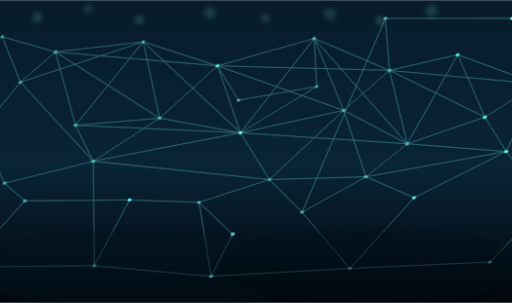
t = 0.00 s
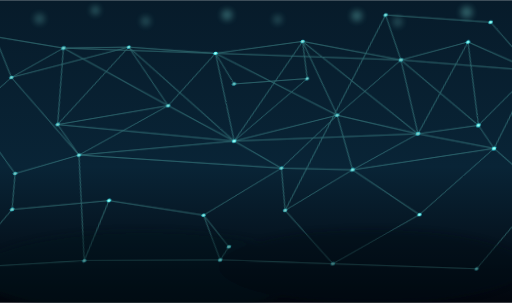
t = 2.20 s
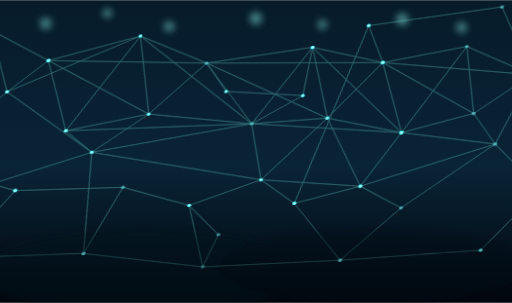
t = 4.95 s
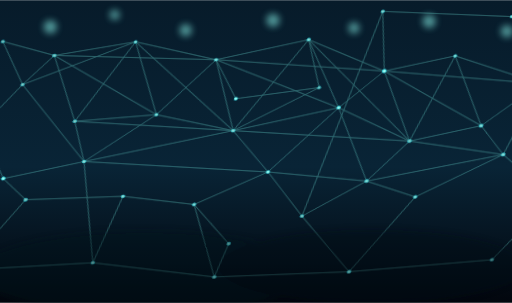
t = 7.70 s

The animated SVG that drew these frames (rendered in a browser with its animation timeline set to each time). Animation: 438 SMIL elements (animate=438), 2 CSS @keyframes rules; frames cover the first 7.70 s, repeats indefinitely.

<svg xmlns="http://www.w3.org/2000/svg" viewBox="0 0 1100 650" width="100%" height="100%">
  <defs>
    <linearGradient id="bg" x1="0%" y1="0%" x2="0%" y2="100%">
      <stop offset="0%" stop-color="#071b2a"/>
      <stop offset="55%" stop-color="#092436"/>
      <stop offset="100%" stop-color="#02060d"/>
    </linearGradient>
    <radialGradient id="glowNode" cx="50%" cy="50%" r="55%">
      <stop offset="0%" stop-color="#ecfffe"/>
      <stop offset="45%" stop-color="#83fff1"/>
      <stop offset="100%" stop-color="#1dcde3"/>
    </radialGradient>
    <filter id="lineGlow" x="-40%" y="-40%" width="180%" height="180%">
      <feGaussianBlur in="SourceGraphic" stdDeviation="1.3" result="g1"/>
      <feMerge>
        <feMergeNode in="g1"/>
        <feMergeNode in="SourceGraphic"/>
      </feMerge>
    </filter>
    <filter id="softBlur" x="-60%" y="-60%" width="220%" height="220%">
      <feGaussianBlur stdDeviation="7"/>
    </filter>
  </defs>
  <style>
    .edge { stroke: #7dfff1; stroke-width: 1.35; stroke-linecap: round; opacity: 0.34; filter: url(#lineGlow); }
    .edge.deep { opacity: 0.18; stroke-width: 1.1; }
    .node { fill: url(#glowNode); filter: url(#lineGlow); animation: nodePulse 4.8s ease-in-out infinite alternate; }
    .node:nth-of-type(2n) { animation-duration: 6.2s; animation-delay: -1.4s; }
    .node:nth-of-type(3n) { animation-duration: 3.9s; animation-delay: -2.2s; }
    .node:nth-of-type(5n) { animation-duration: 7.1s; animation-delay: -0.7s; }
    .spark { fill: #8ffff4; opacity: 0.5; filter: url(#softBlur); animation: bokeh 8.6s ease-in-out infinite alternate; }
    .spark:nth-of-type(2n) { animation-duration: 11s; animation-delay: -2.1s; }
    @keyframes nodePulse {
      0% { opacity: 0.45; }
      100% { opacity: 1; }
    }
    @keyframes bokeh {
      0% { opacity: 0.18; transform: scale(0.88); }
      100% { opacity: 0.58; transform: scale(1.18); }
    }
  </style>
  <rect x="0" y="0" width="1100" height="650" fill="url(#bg)"/>
  <g transform="translate(0,-25)">
    <circle class="spark" cx="92" cy="70" r="12"/>
    <circle class="spark" cx="210" cy="48" r="9"/>
    <circle class="spark" cx="340" cy="76" r="11"/>
    <circle class="spark" cx="500" cy="58" r="12"/>
    <circle class="spark" cx="648" cy="72" r="10"/>
    <circle class="spark" cx="786" cy="60" r="12"/>
    <circle class="spark" cx="928" cy="78" r="11"/>
    <circle class="spark" cx="1028" cy="52" r="13"/>
  </g>
  <g transform="translate(560,15) skewX(-13) scale(1,0.86)">
    <g class="edge">
      <line><animate attributeName="x1" values="-420; -402; -430; -420" dur="7.8s" begin="-0.2s" repeatCount="indefinite"/><animate attributeName="x2" values="-250; -232; -265; -250" dur="6.6s" begin="-2.4s" repeatCount="indefinite"/><animate attributeName="y1" values="120; 98; 134; 120" dur="8.9s" begin="-1.1s" repeatCount="indefinite"/><animate attributeName="y2" values="80; 104; 70; 80" dur="7.7s" begin="-0.7s" repeatCount="indefinite"/></line>
      <line><animate attributeName="x1" values="-250; -232; -265; -250" dur="6.6s" begin="-2.4s" repeatCount="indefinite"/><animate attributeName="x2" values="-80; -56; -95; -80" dur="8.4s" begin="-1.9s" repeatCount="indefinite"/><animate attributeName="y1" values="80; 104; 70; 80" dur="7.7s" begin="-0.7s" repeatCount="indefinite"/><animate attributeName="y2" values="130; 156; 112; 130" dur="6.9s" begin="-2.8s" repeatCount="indefinite"/></line>
      <line><animate attributeName="x1" values="-80; -56; -95; -80" dur="8.4s" begin="-1.9s" repeatCount="indefinite"/><animate attributeName="x2" values="120; 146; 102; 120" dur="7.1s" begin="-3.2s" repeatCount="indefinite"/><animate attributeName="y1" values="130; 156; 112; 130" dur="6.9s" begin="-2.8s" repeatCount="indefinite"/><animate attributeName="y2" values="90; 70; 108; 90" dur="8.1s" begin="-1.6s" repeatCount="indefinite"/></line>
      <line><animate attributeName="x1" values="120; 146; 102; 120" dur="7.1s" begin="-3.2s" repeatCount="indefinite"/><animate attributeName="x2" values="300; 328; 286; 300" dur="9.2s" begin="-0.9s" repeatCount="indefinite"/><animate attributeName="y1" values="90; 70; 108; 90" dur="8.1s" begin="-1.6s" repeatCount="indefinite"/><animate attributeName="y2" values="140; 160; 124; 140" dur="7.4s" begin="-2.2s" repeatCount="indefinite"/></line>
      <line><animate attributeName="x1" values="300; 328; 286; 300" dur="9.2s" begin="-0.9s" repeatCount="indefinite"/><animate attributeName="x2" values="460; 440; 476; 460" dur="6.8s" begin="-1.5s" repeatCount="indefinite"/><animate attributeName="y1" values="140; 160; 124; 140" dur="7.4s" begin="-2.2s" repeatCount="indefinite"/><animate attributeName="y2" values="100; 126; 84; 100" dur="8.7s" begin="-3.4s" repeatCount="indefinite"/></line>
      <line><animate attributeName="x1" values="-360; -334; -378; -360" dur="7.5s" begin="-2.8s" repeatCount="indefinite"/><animate attributeName="x2" values="-170; -146; -188; -170" dur="8.8s" begin="-1.0s" repeatCount="indefinite"/><animate attributeName="y1" values="300; 282; 320; 300" dur="6.5s" begin="-0.6s" repeatCount="indefinite"/><animate attributeName="y2" values="260; 286; 244; 260" dur="7.2s" begin="-2.9s" repeatCount="indefinite"/></line>
      <line><animate attributeName="x1" values="-170; -146; -188; -170" dur="8.8s" begin="-1.0s" repeatCount="indefinite"/><animate attributeName="x2" values="20; 46; -2; 20" dur="6.9s" begin="-3.6s" repeatCount="indefinite"/><animate attributeName="y1" values="260; 286; 244; 260" dur="7.2s" begin="-2.9s" repeatCount="indefinite"/><animate attributeName="y2" values="310; 336; 288; 310" dur="8.3s" begin="-0.4s" repeatCount="indefinite"/></line>
      <line><animate attributeName="x1" values="20; 46; -2; 20" dur="6.9s" begin="-3.6s" repeatCount="indefinite"/><animate attributeName="x2" values="210; 238; 192; 210" dur="9.0s" begin="-2.1s" repeatCount="indefinite"/><animate attributeName="y1" values="310; 336; 288; 310" dur="8.3s" begin="-0.4s" repeatCount="indefinite"/><animate attributeName="y2" values="270; 248; 292; 270" dur="7.0s" begin="-1.3s" repeatCount="indefinite"/></line>
      <line><animate attributeName="x1" values="210; 238; 192; 210" dur="9.0s" begin="-2.1s" repeatCount="indefinite"/><animate attributeName="x2" values="380; 402; 362; 380" dur="7.3s" begin="-0.3s" repeatCount="indefinite"/><animate attributeName="y1" values="270; 248; 292; 270" dur="7.0s" begin="-1.3s" repeatCount="indefinite"/><animate attributeName="y2" values="320; 344; 302; 320" dur="8.5s" begin="-2.5s" repeatCount="indefinite"/></line>
      <line><animate attributeName="x1" values="380; 402; 362; 380" dur="7.3s" begin="-0.3s" repeatCount="indefinite"/><animate attributeName="x2" values="520; 546; 502; 520" dur="8.1s" begin="-1.7s" repeatCount="indefinite"/><animate attributeName="y1" values="320; 344; 302; 320" dur="8.5s" begin="-2.5s" repeatCount="indefinite"/><animate attributeName="y2" values="280; 256; 304; 280" dur="6.7s" begin="-3.1s" repeatCount="indefinite"/></line>
      <line><animate attributeName="x1" values="-420; -402; -430; -420" dur="7.8s" begin="-0.2s" repeatCount="indefinite"/><animate attributeName="x2" values="-360; -334; -378; -360" dur="7.5s" begin="-2.8s" repeatCount="indefinite"/><animate attributeName="y1" values="120; 98; 134; 120" dur="8.9s" begin="-1.1s" repeatCount="indefinite"/><animate attributeName="y2" values="300; 282; 320; 300" dur="6.5s" begin="-0.6s" repeatCount="indefinite"/></line>
      <line><animate attributeName="x1" values="-250; -232; -265; -250" dur="6.6s" begin="-2.4s" repeatCount="indefinite"/><animate attributeName="x2" values="-170; -146; -188; -170" dur="8.8s" begin="-1.0s" repeatCount="indefinite"/><animate attributeName="y1" values="80; 104; 70; 80" dur="7.7s" begin="-0.7s" repeatCount="indefinite"/><animate attributeName="y2" values="260; 286; 244; 260" dur="7.2s" begin="-2.9s" repeatCount="indefinite"/></line>
      <line><animate attributeName="x1" values="-80; -56; -95; -80" dur="8.4s" begin="-1.9s" repeatCount="indefinite"/><animate attributeName="x2" values="20; 46; -2; 20" dur="6.9s" begin="-3.6s" repeatCount="indefinite"/><animate attributeName="y1" values="130; 156; 112; 130" dur="6.9s" begin="-2.8s" repeatCount="indefinite"/><animate attributeName="y2" values="310; 336; 288; 310" dur="8.3s" begin="-0.4s" repeatCount="indefinite"/></line>
      <line><animate attributeName="x1" values="120; 146; 102; 120" dur="7.1s" begin="-3.2s" repeatCount="indefinite"/><animate attributeName="x2" values="210; 238; 192; 210" dur="9.0s" begin="-2.1s" repeatCount="indefinite"/><animate attributeName="y1" values="90; 70; 108; 90" dur="8.1s" begin="-1.6s" repeatCount="indefinite"/><animate attributeName="y2" values="270; 248; 292; 270" dur="7.0s" begin="-1.3s" repeatCount="indefinite"/></line>
      <line><animate attributeName="x1" values="300; 328; 286; 300" dur="9.2s" begin="-0.9s" repeatCount="indefinite"/><animate attributeName="x2" values="380; 402; 362; 380" dur="7.3s" begin="-0.3s" repeatCount="indefinite"/><animate attributeName="y1" values="140; 160; 124; 140" dur="7.4s" begin="-2.2s" repeatCount="indefinite"/><animate attributeName="y2" values="320; 344; 302; 320" dur="8.5s" begin="-2.5s" repeatCount="indefinite"/></line>
      <line><animate attributeName="x1" values="460; 440; 476; 460" dur="6.8s" begin="-1.5s" repeatCount="indefinite"/><animate attributeName="x2" values="520; 546; 502; 520" dur="8.1s" begin="-1.7s" repeatCount="indefinite"/><animate attributeName="y1" values="100; 126; 84; 100" dur="8.7s" begin="-3.4s" repeatCount="indefinite"/><animate attributeName="y2" values="280; 256; 304; 280" dur="6.7s" begin="-3.1s" repeatCount="indefinite"/></line>
      <line><animate attributeName="x1" values="-250; -232; -265; -250" dur="6.6s" begin="-2.4s" repeatCount="indefinite"/><animate attributeName="x2" values="-360; -334; -378; -360" dur="7.5s" begin="-2.8s" repeatCount="indefinite"/><animate attributeName="y1" values="80; 104; 70; 80" dur="7.7s" begin="-0.7s" repeatCount="indefinite"/><animate attributeName="y2" values="300; 282; 320; 300" dur="6.5s" begin="-0.6s" repeatCount="indefinite"/></line>
      <line><animate attributeName="x1" values="-80; -56; -95; -80" dur="8.4s" begin="-1.9s" repeatCount="indefinite"/><animate attributeName="x2" values="-170; -146; -188; -170" dur="8.8s" begin="-1.0s" repeatCount="indefinite"/><animate attributeName="y1" values="130; 156; 112; 130" dur="6.9s" begin="-2.8s" repeatCount="indefinite"/><animate attributeName="y2" values="260; 286; 244; 260" dur="7.2s" begin="-2.9s" repeatCount="indefinite"/></line>
      <line><animate attributeName="x1" values="120; 146; 102; 120" dur="7.1s" begin="-3.2s" repeatCount="indefinite"/><animate attributeName="x2" values="20; 46; -2; 20" dur="6.9s" begin="-3.6s" repeatCount="indefinite"/><animate attributeName="y1" values="90; 70; 108; 90" dur="8.1s" begin="-1.6s" repeatCount="indefinite"/><animate attributeName="y2" values="310; 336; 288; 310" dur="8.3s" begin="-0.4s" repeatCount="indefinite"/></line>
      <line><animate attributeName="x1" values="300; 328; 286; 300" dur="9.2s" begin="-0.9s" repeatCount="indefinite"/><animate attributeName="x2" values="210; 238; 192; 210" dur="9.0s" begin="-2.1s" repeatCount="indefinite"/><animate attributeName="y1" values="140; 160; 124; 140" dur="7.4s" begin="-2.2s" repeatCount="indefinite"/><animate attributeName="y2" values="270; 248; 292; 270" dur="7.0s" begin="-1.3s" repeatCount="indefinite"/></line>
      <line><animate attributeName="x1" values="460; 440; 476; 460" dur="6.8s" begin="-1.5s" repeatCount="indefinite"/><animate attributeName="x2" values="380; 402; 362; 380" dur="7.3s" begin="-0.3s" repeatCount="indefinite"/><animate attributeName="y1" values="100; 126; 84; 100" dur="8.7s" begin="-3.4s" repeatCount="indefinite"/><animate attributeName="y2" values="320; 344; 302; 320" dur="8.5s" begin="-2.5s" repeatCount="indefinite"/></line>
      <line><animate attributeName="x1" values="-420; -402; -430; -420" dur="7.8s" begin="-0.2s" repeatCount="indefinite"/><animate attributeName="x2" values="-170; -146; -188; -170" dur="8.8s" begin="-1.0s" repeatCount="indefinite"/><animate attributeName="y1" values="120; 98; 134; 120" dur="8.9s" begin="-1.1s" repeatCount="indefinite"/><animate attributeName="y2" values="260; 286; 244; 260" dur="7.2s" begin="-2.9s" repeatCount="indefinite"/></line>
      <line><animate attributeName="x1" values="-250; -232; -265; -250" dur="6.6s" begin="-2.4s" repeatCount="indefinite"/><animate attributeName="x2" values="20; 46; -2; 20" dur="6.9s" begin="-3.6s" repeatCount="indefinite"/><animate attributeName="y1" values="80; 104; 70; 80" dur="7.7s" begin="-0.7s" repeatCount="indefinite"/><animate attributeName="y2" values="310; 336; 288; 310" dur="8.3s" begin="-0.4s" repeatCount="indefinite"/></line>
      <line><animate attributeName="x1" values="-80; -56; -95; -80" dur="8.4s" begin="-1.9s" repeatCount="indefinite"/><animate attributeName="x2" values="210; 238; 192; 210" dur="9.0s" begin="-2.1s" repeatCount="indefinite"/><animate attributeName="y1" values="130; 156; 112; 130" dur="6.9s" begin="-2.8s" repeatCount="indefinite"/><animate attributeName="y2" values="270; 248; 292; 270" dur="7.0s" begin="-1.3s" repeatCount="indefinite"/></line>
      <line><animate attributeName="x1" values="120; 146; 102; 120" dur="7.1s" begin="-3.2s" repeatCount="indefinite"/><animate attributeName="x2" values="380; 402; 362; 380" dur="7.3s" begin="-0.3s" repeatCount="indefinite"/><animate attributeName="y1" values="90; 70; 108; 90" dur="8.1s" begin="-1.6s" repeatCount="indefinite"/><animate attributeName="y2" values="320; 344; 302; 320" dur="8.5s" begin="-2.5s" repeatCount="indefinite"/></line>
      <line><animate attributeName="x1" values="300; 328; 286; 300" dur="9.2s" begin="-0.9s" repeatCount="indefinite"/><animate attributeName="x2" values="520; 546; 502; 520" dur="8.1s" begin="-1.7s" repeatCount="indefinite"/><animate attributeName="y1" values="140; 160; 124; 140" dur="7.4s" begin="-2.2s" repeatCount="indefinite"/><animate attributeName="y2" values="280; 256; 304; 280" dur="6.7s" begin="-3.1s" repeatCount="indefinite"/></line>
      <line class="deep"><animate attributeName="x1" values="-420; -402; -430; -420" dur="7.8s" begin="-0.2s" repeatCount="indefinite"/><animate attributeName="x2" values="-80; -56; -95; -80" dur="8.4s" begin="-1.9s" repeatCount="indefinite"/><animate attributeName="y1" values="120; 98; 134; 120" dur="8.9s" begin="-1.1s" repeatCount="indefinite"/><animate attributeName="y2" values="130; 156; 112; 130" dur="6.9s" begin="-2.8s" repeatCount="indefinite"/></line>
      <line class="deep"><animate attributeName="x1" values="-80; -56; -95; -80" dur="8.4s" begin="-1.9s" repeatCount="indefinite"/><animate attributeName="x2" values="300; 328; 286; 300" dur="9.2s" begin="-0.9s" repeatCount="indefinite"/><animate attributeName="y1" values="130; 156; 112; 130" dur="6.9s" begin="-2.8s" repeatCount="indefinite"/><animate attributeName="y2" values="140; 160; 124; 140" dur="7.4s" begin="-2.2s" repeatCount="indefinite"/></line>
      <line class="deep"><animate attributeName="x1" values="-360; -334; -378; -360" dur="7.5s" begin="-2.8s" repeatCount="indefinite"/><animate attributeName="x2" values="20; 46; -2; 20" dur="6.9s" begin="-3.6s" repeatCount="indefinite"/><animate attributeName="y1" values="300; 282; 320; 300" dur="6.5s" begin="-0.6s" repeatCount="indefinite"/><animate attributeName="y2" values="310; 336; 288; 310" dur="8.3s" begin="-0.4s" repeatCount="indefinite"/></line>
      <line class="deep"><animate attributeName="x1" values="20; 46; -2; 20" dur="6.9s" begin="-3.6s" repeatCount="indefinite"/><animate attributeName="x2" values="380; 402; 362; 380" dur="7.3s" begin="-0.3s" repeatCount="indefinite"/><animate attributeName="y1" values="310; 336; 288; 310" dur="8.3s" begin="-0.4s" repeatCount="indefinite"/><animate attributeName="y2" values="320; 344; 302; 320" dur="8.5s" begin="-2.5s" repeatCount="indefinite"/></line>
      <line><animate attributeName="x1" values="-500; -472; -515; -500" dur="7.2s" begin="-1.8s" repeatCount="indefinite"/><animate attributeName="x2" values="-420; -402; -430; -420" dur="7.8s" begin="-0.2s" repeatCount="indefinite"/><animate attributeName="y1" values="195; 171; 213; 195" dur="8.4s" begin="-0.9s" repeatCount="indefinite"/><animate attributeName="y2" values="120; 98; 134; 120" dur="8.9s" begin="-1.1s" repeatCount="indefinite"/></line>
      <line class="deep"><animate attributeName="x1" values="-500; -472; -515; -500" dur="7.2s" begin="-1.8s" repeatCount="indefinite"/><animate attributeName="x2" values="-250; -232; -265; -250" dur="6.6s" begin="-2.4s" repeatCount="indefinite"/><animate attributeName="y1" values="195; 171; 213; 195" dur="8.4s" begin="-0.9s" repeatCount="indefinite"/><animate attributeName="y2" values="80; 104; 70; 80" dur="7.7s" begin="-0.7s" repeatCount="indefinite"/></line>
      <line><animate attributeName="x1" values="-500; -472; -515; -500" dur="7.2s" begin="-1.8s" repeatCount="indefinite"/><animate attributeName="x2" values="-300; -276; -320; -300" dur="6.7s" begin="-2.6s" repeatCount="indefinite"/><animate attributeName="y1" values="195; 171; 213; 195" dur="8.4s" begin="-0.9s" repeatCount="indefinite"/><animate attributeName="y2" values="370; 392; 350; 370" dur="7.6s" begin="-1.7s" repeatCount="indefinite"/></line>
      <line class="deep"><animate attributeName="x1" values="-300; -276; -320; -300" dur="6.7s" begin="-2.6s" repeatCount="indefinite"/><animate attributeName="x2" values="-360; -334; -378; -360" dur="7.5s" begin="-2.8s" repeatCount="indefinite"/><animate attributeName="y1" values="370; 392; 350; 370" dur="7.6s" begin="-1.7s" repeatCount="indefinite"/><animate attributeName="y2" values="300; 282; 320; 300" dur="6.5s" begin="-0.6s" repeatCount="indefinite"/></line>
      <line><animate attributeName="x1" values="-300; -276; -320; -300" dur="6.7s" begin="-2.6s" repeatCount="indefinite"/><animate attributeName="x2" values="-170; -146; -188; -170" dur="8.8s" begin="-1.0s" repeatCount="indefinite"/><animate attributeName="y1" values="370; 392; 350; 370" dur="7.6s" begin="-1.7s" repeatCount="indefinite"/><animate attributeName="y2" values="260; 286; 244; 260" dur="7.2s" begin="-2.9s" repeatCount="indefinite"/></line>
      <line><animate attributeName="x1" values="-300; -276; -320; -300" dur="6.7s" begin="-2.6s" repeatCount="indefinite"/><animate attributeName="x2" values="20; 46; -2; 20" dur="6.9s" begin="-3.6s" repeatCount="indefinite"/><animate attributeName="y1" values="370; 392; 350; 370" dur="7.6s" begin="-1.7s" repeatCount="indefinite"/><animate attributeName="y2" values="310; 336; 288; 310" dur="8.3s" begin="-0.4s" repeatCount="indefinite"/></line>
      <line><animate attributeName="x1" values="-300; -276; -320; -300" dur="6.7s" begin="-2.6s" repeatCount="indefinite"/><animate attributeName="x2" values="100; 126; 82; 100" dur="8.6s" begin="-0.5s" repeatCount="indefinite"/><animate attributeName="y1" values="370; 392; 350; 370" dur="7.6s" begin="-1.7s" repeatCount="indefinite"/><animate attributeName="y2" values="420; 444; 396; 420" dur="6.8s" begin="-2.9s" repeatCount="indefinite"/></line>
      <line class="deep"><animate attributeName="x1" values="100; 126; 82; 100" dur="8.6s" begin="-0.5s" repeatCount="indefinite"/><animate attributeName="x2" values="20; 46; -2; 20" dur="6.9s" begin="-3.6s" repeatCount="indefinite"/><animate attributeName="y1" values="420; 444; 396; 420" dur="6.8s" begin="-2.9s" repeatCount="indefinite"/><animate attributeName="y2" values="310; 336; 288; 310" dur="8.3s" begin="-0.4s" repeatCount="indefinite"/></line>
      <line><animate attributeName="x1" values="100; 126; 82; 100" dur="8.6s" begin="-0.5s" repeatCount="indefinite"/><animate attributeName="x2" values="210; 238; 192; 210" dur="9.0s" begin="-2.1s" repeatCount="indefinite"/><animate attributeName="y1" values="420; 444; 396; 420" dur="6.8s" begin="-2.9s" repeatCount="indefinite"/><animate attributeName="y2" values="270; 248; 292; 270" dur="7.0s" begin="-1.3s" repeatCount="indefinite"/></line>
      <line><animate attributeName="x1" values="100; 126; 82; 100" dur="8.6s" begin="-0.5s" repeatCount="indefinite"/><animate attributeName="x2" values="300; 322; 276; 300" dur="7.9s" begin="-3.3s" repeatCount="indefinite"/><animate attributeName="y1" values="420; 444; 396; 420" dur="6.8s" begin="-2.9s" repeatCount="indefinite"/><animate attributeName="y2" values="430; 406; 452; 430" dur="9.1s" begin="-0.8s" repeatCount="indefinite"/></line>
      <line><animate attributeName="x1" values="300; 322; 276; 300" dur="7.9s" begin="-3.3s" repeatCount="indefinite"/><animate attributeName="x2" values="210; 238; 192; 210" dur="9.0s" begin="-2.1s" repeatCount="indefinite"/><animate attributeName="y1" values="430; 406; 452; 430" dur="9.1s" begin="-0.8s" repeatCount="indefinite"/><animate attributeName="y2" values="270; 248; 292; 270" dur="7.0s" begin="-1.3s" repeatCount="indefinite"/></line>
      <line class="deep"><animate attributeName="x1" values="300; 322; 276; 300" dur="7.9s" begin="-3.3s" repeatCount="indefinite"/><animate attributeName="x2" values="380; 402; 362; 380" dur="7.3s" begin="-0.3s" repeatCount="indefinite"/><animate attributeName="y1" values="430; 406; 452; 430" dur="9.1s" begin="-0.8s" repeatCount="indefinite"/><animate attributeName="y2" values="320; 344; 302; 320" dur="8.5s" begin="-2.5s" repeatCount="indefinite"/></line>
      <line><animate attributeName="x1" values="300; 322; 276; 300" dur="7.9s" begin="-3.3s" repeatCount="indefinite"/><animate attributeName="x2" values="580; 602; 556; 580" dur="8.3s" begin="-2.4s" repeatCount="indefinite"/><animate attributeName="y1" values="430; 406; 452; 430" dur="9.1s" begin="-0.8s" repeatCount="indefinite"/><animate attributeName="y2" values="350; 372; 328; 350" dur="6.9s" begin="-1.1s" repeatCount="indefinite"/></line>
      <line><animate attributeName="x1" values="620; 644; 596; 620" dur="6.5s" begin="-1.2s" repeatCount="indefinite"/><animate attributeName="x2" values="460; 440; 476; 460" dur="6.8s" begin="-1.5s" repeatCount="indefinite"/><animate attributeName="y1" values="170; 194; 150; 170" dur="7.3s" begin="-2.2s" repeatCount="indefinite"/><animate attributeName="y2" values="100; 126; 84; 100" dur="8.7s" begin="-3.4s" repeatCount="indefinite"/></line>
      <line class="deep"><animate attributeName="x1" values="620; 644; 596; 620" dur="6.5s" begin="-1.2s" repeatCount="indefinite"/><animate attributeName="x2" values="300; 328; 286; 300" dur="9.2s" begin="-0.9s" repeatCount="indefinite"/><animate attributeName="y1" values="170; 194; 150; 170" dur="7.3s" begin="-2.2s" repeatCount="indefinite"/><animate attributeName="y2" values="140; 160; 124; 140" dur="7.4s" begin="-2.2s" repeatCount="indefinite"/></line>
      <line><animate attributeName="x1" values="620; 644; 596; 620" dur="6.5s" begin="-1.2s" repeatCount="indefinite"/><animate attributeName="x2" values="520; 546; 502; 520" dur="8.1s" begin="-1.7s" repeatCount="indefinite"/><animate attributeName="y1" values="170; 194; 150; 170" dur="7.3s" begin="-2.2s" repeatCount="indefinite"/><animate attributeName="y2" values="280; 256; 304; 280" dur="6.7s" begin="-3.1s" repeatCount="indefinite"/></line>
      <line><animate attributeName="x1" values="620; 644; 596; 620" dur="6.5s" begin="-1.2s" repeatCount="indefinite"/><animate attributeName="x2" values="580; 602; 556; 580" dur="8.3s" begin="-2.4s" repeatCount="indefinite"/><animate attributeName="y1" values="170; 194; 150; 170" dur="7.3s" begin="-2.2s" repeatCount="indefinite"/><animate attributeName="y2" values="350; 372; 328; 350" dur="6.9s" begin="-1.1s" repeatCount="indefinite"/></line>
      <line><animate attributeName="x1" values="580; 602; 556; 580" dur="8.3s" begin="-2.4s" repeatCount="indefinite"/><animate attributeName="x2" values="520; 546; 502; 520" dur="8.1s" begin="-1.7s" repeatCount="indefinite"/><animate attributeName="y1" values="350; 372; 328; 350" dur="6.9s" begin="-1.1s" repeatCount="indefinite"/><animate attributeName="y2" values="280; 256; 304; 280" dur="6.7s" begin="-3.1s" repeatCount="indefinite"/></line>
      <line class="deep"><animate attributeName="x1" values="580; 602; 556; 580" dur="8.3s" begin="-2.4s" repeatCount="indefinite"/><animate attributeName="x2" values="380; 402; 362; 380" dur="7.3s" begin="-0.3s" repeatCount="indefinite"/><animate attributeName="y1" values="350; 372; 328; 350" dur="6.9s" begin="-1.1s" repeatCount="indefinite"/><animate attributeName="y2" values="320; 344; 302; 320" dur="8.5s" begin="-2.5s" repeatCount="indefinite"/></line>
      <line><animate attributeName="x1" values="-560; -530; -578; -560" dur="7.4s" begin="-1.6s" repeatCount="indefinite"/><animate attributeName="x2" values="-500; -472; -515; -500" dur="7.2s" begin="-1.8s" repeatCount="indefinite"/><animate attributeName="y1" values="65; 89; 47; 65" dur="6.6s" begin="-0.8s" repeatCount="indefinite"/><animate attributeName="y2" values="195; 171; 213; 195" dur="8.4s" begin="-0.9s" repeatCount="indefinite"/></line>
      <line class="deep"><animate attributeName="x1" values="-560; -530; -578; -560" dur="7.4s" begin="-1.6s" repeatCount="indefinite"/><animate attributeName="x2" values="-420; -402; -430; -420" dur="7.8s" begin="-0.2s" repeatCount="indefinite"/><animate attributeName="y1" values="65; 89; 47; 65" dur="6.6s" begin="-0.8s" repeatCount="indefinite"/><animate attributeName="y2" values="120; 98; 134; 120" dur="8.9s" begin="-1.1s" repeatCount="indefinite"/></line>
      <line><animate attributeName="x1" values="-560; -536; -584; -560" dur="7.7s" begin="-2.1s" repeatCount="indefinite"/><animate attributeName="x2" values="-500; -472; -515; -500" dur="7.2s" begin="-1.8s" repeatCount="indefinite"/><animate attributeName="y1" values="285; 309; 261; 285" dur="7.2s" begin="-2.4s" repeatCount="indefinite"/><animate attributeName="y2" values="195; 171; 213; 195" dur="8.4s" begin="-0.9s" repeatCount="indefinite"/></line>
      <line><animate attributeName="x1" values="-560; -536; -584; -560" dur="7.7s" begin="-2.1s" repeatCount="indefinite"/><animate attributeName="x2" values="-470; -442; -492; -470" dur="8.2s" begin="-0.7s" repeatCount="indefinite"/><animate attributeName="y1" values="285; 309; 261; 285" dur="7.2s" begin="-2.4s" repeatCount="indefinite"/><animate attributeName="y2" values="430; 456; 410; 430" dur="7.1s" begin="-3.2s" repeatCount="indefinite"/></line>
      <line><animate attributeName="x1" values="-470; -442; -492; -470" dur="8.2s" begin="-0.7s" repeatCount="indefinite"/><animate attributeName="x2" values="-430; -404; -452; -430" dur="7.6s" begin="-1.9s" repeatCount="indefinite"/><animate attributeName="y1" values="430; 456; 410; 430" dur="7.1s" begin="-3.2s" repeatCount="indefinite"/><animate attributeName="y2" values="480; 506; 458; 480" dur="8.0s" begin="-0.4s" repeatCount="indefinite"/></line>
      <line class="deep"><animate attributeName="x1" values="-470; -442; -492; -470" dur="8.2s" begin="-0.7s" repeatCount="indefinite"/><animate attributeName="x2" values="-300; -276; -320; -300" dur="6.7s" begin="-2.6s" repeatCount="indefinite"/><animate attributeName="y1" values="430; 456; 410; 430" dur="7.1s" begin="-3.2s" repeatCount="indefinite"/><animate attributeName="y2" values="370; 392; 350; 370" dur="7.6s" begin="-1.7s" repeatCount="indefinite"/></line>
      <line><animate attributeName="x1" values="-430; -404; -452; -430" dur="7.6s" begin="-1.9s" repeatCount="indefinite"/><animate attributeName="x2" values="-210; -186; -232; -210" dur="6.9s" begin="-2.3s" repeatCount="indefinite"/><animate attributeName="y1" values="480; 506; 458; 480" dur="8.0s" begin="-0.4s" repeatCount="indefinite"/><animate attributeName="y2" values="470; 494; 446; 470" dur="8.8s" begin="-1.4s" repeatCount="indefinite"/></line>
      <line><animate attributeName="x1" values="-210; -186; -232; -210" dur="6.9s" begin="-2.3s" repeatCount="indefinite"/><animate attributeName="x2" values="-40; -18; -62; -40" dur="9.0s" begin="-0.6s" repeatCount="indefinite"/><animate attributeName="y1" values="470; 494; 446; 470" dur="8.8s" begin="-1.4s" repeatCount="indefinite"/><animate attributeName="y2" values="500; 478; 522; 500" dur="7.4s" begin="-3.0s" repeatCount="indefinite"/></line>
      <line><animate attributeName="x1" values="-40; -18; -62; -40" dur="9.0s" begin="-0.6s" repeatCount="indefinite"/><animate attributeName="x2" values="40; 66; 14; 40" dur="8.1s" begin="-1.3s" repeatCount="indefinite"/><animate attributeName="y1" values="500; 478; 522; 500" dur="7.4s" begin="-3.0s" repeatCount="indefinite"/><animate attributeName="y2" values="580; 556; 604; 580" dur="6.6s" begin="-2.7s" repeatCount="indefinite"/></line>
      <line class="deep"><animate attributeName="x1" values="-40; -18; -62; -40" dur="9.0s" begin="-0.6s" repeatCount="indefinite"/><animate attributeName="x2" values="100; 126; 82; 100" dur="8.6s" begin="-0.5s" repeatCount="indefinite"/><animate attributeName="y1" values="500; 478; 522; 500" dur="7.4s" begin="-3.0s" repeatCount="indefinite"/><animate attributeName="y2" values="420; 444; 396; 420" dur="6.8s" begin="-2.9s" repeatCount="indefinite"/></line>
      <line><animate attributeName="x1" values="170; 194; 150; 170" dur="7.8s" begin="-2.8s" repeatCount="indefinite"/><animate attributeName="x2" values="100; 126; 82; 100" dur="8.6s" begin="-0.5s" repeatCount="indefinite"/><animate attributeName="y1" values="500; 528; 476; 500" dur="6.9s" begin="-1.0s" repeatCount="indefinite"/><animate attributeName="y2" values="420; 444; 396; 420" dur="6.8s" begin="-2.9s" repeatCount="indefinite"/></line>
      <line><animate attributeName="x1" values="170; 194; 150; 170" dur="7.8s" begin="-2.8s" repeatCount="indefinite"/><animate attributeName="x2" values="300; 322; 276; 300" dur="7.9s" begin="-3.3s" repeatCount="indefinite"/><animate attributeName="y1" values="500; 528; 476; 500" dur="6.9s" begin="-1.0s" repeatCount="indefinite"/><animate attributeName="y2" values="430; 406; 452; 430" dur="9.1s" begin="-0.8s" repeatCount="indefinite"/></line>
      <line><animate attributeName="x1" values="170; 194; 150; 170" dur="7.8s" begin="-2.8s" repeatCount="indefinite"/><animate attributeName="x2" values="260; 286; 236; 260" dur="8.7s" begin="-1.5s" repeatCount="indefinite"/><animate attributeName="y1" values="500; 528; 476; 500" dur="6.9s" begin="-1.0s" repeatCount="indefinite"/><animate attributeName="y2" values="30; 52; 8; 30" dur="6.8s" begin="-3.5s" repeatCount="indefinite"/></line>
      <line class="deep"><animate attributeName="x1" values="140; 168; 116; 140" dur="7.2s" begin="-1.7s" repeatCount="indefinite"/><animate attributeName="x2" values="120; 146; 102; 120" dur="7.1s" begin="-3.2s" repeatCount="indefinite"/><animate attributeName="y1" values="200; 176; 224; 200" dur="8.0s" begin="-0.2s" repeatCount="indefinite"/><animate attributeName="y2" values="90; 70; 108; 90" dur="8.1s" begin="-1.6s" repeatCount="indefinite"/></line>
      <line><animate attributeName="x1" values="140; 168; 116; 140" dur="7.2s" begin="-1.7s" repeatCount="indefinite"/><animate attributeName="x2" values="20; 46; -2; 20" dur="6.9s" begin="-3.6s" repeatCount="indefinite"/><animate attributeName="y1" values="200; 176; 224; 200" dur="8.0s" begin="-0.2s" repeatCount="indefinite"/><animate attributeName="y2" values="310; 336; 288; 310" dur="8.3s" begin="-0.4s" repeatCount="indefinite"/></line>
      <line><animate attributeName="x1" values="-20; 6; -44; -20" dur="8.4s" begin="-2.0s" repeatCount="indefinite"/><animate attributeName="x2" values="140; 168; 116; 140" dur="7.2s" begin="-1.7s" repeatCount="indefinite"/><animate attributeName="y1" values="210; 234; 188; 210" dur="7.5s" begin="-2.6s" repeatCount="indefinite"/><animate attributeName="y2" values="200; 176; 224; 200" dur="8.0s" begin="-0.2s" repeatCount="indefinite"/></line>
      <line><animate attributeName="x1" values="-20; 6; -44; -20" dur="8.4s" begin="-2.0s" repeatCount="indefinite"/><animate attributeName="x2" values="-80; -56; -95; -80" dur="8.4s" begin="-1.9s" repeatCount="indefinite"/><animate attributeName="y1" values="210; 234; 188; 210" dur="7.5s" begin="-2.6s" repeatCount="indefinite"/><animate attributeName="y2" values="130; 156; 112; 130" dur="6.9s" begin="-2.8s" repeatCount="indefinite"/></line>
      <line><animate attributeName="x1" values="260; 286; 236; 260" dur="8.7s" begin="-1.5s" repeatCount="indefinite"/><animate attributeName="x2" values="300; 328; 286; 300" dur="9.2s" begin="-0.9s" repeatCount="indefinite"/><animate attributeName="y1" values="30; 52; 8; 30" dur="6.8s" begin="-3.5s" repeatCount="indefinite"/><animate attributeName="y2" values="140; 160; 124; 140" dur="7.4s" begin="-2.2s" repeatCount="indefinite"/></line>
      <line><animate attributeName="x1" values="260; 286; 236; 260" dur="8.7s" begin="-1.5s" repeatCount="indefinite"/><animate attributeName="x2" values="520; 546; 494; 520" dur="7.6s" begin="-2.5s" repeatCount="indefinite"/><animate attributeName="y1" values="30; 52; 8; 30" dur="6.8s" begin="-3.5s" repeatCount="indefinite"/><animate attributeName="y2" values="20; 44; -4; 20" dur="8.2s" begin="-0.9s" repeatCount="indefinite"/></line>
      <line class="deep"><animate attributeName="x1" values="520; 546; 494; 520" dur="7.6s" begin="-2.5s" repeatCount="indefinite"/><animate attributeName="x2" values="620; 644; 596; 620" dur="6.5s" begin="-1.2s" repeatCount="indefinite"/><animate attributeName="y1" values="20; 44; -4; 20" dur="8.2s" begin="-0.9s" repeatCount="indefinite"/><animate attributeName="y2" values="170; 194; 150; 170" dur="7.3s" begin="-2.2s" repeatCount="indefinite"/></line>
      <line><animate attributeName="x1" values="700; 724; 674; 700" dur="8.1s" begin="-0.1s" repeatCount="indefinite"/><animate attributeName="x2" values="620; 644; 596; 620" dur="6.5s" begin="-1.2s" repeatCount="indefinite"/><animate attributeName="y1" values="120; 146; 96; 120" dur="7.0s" begin="-1.9s" repeatCount="indefinite"/><animate attributeName="y2" values="170; 194; 150; 170" dur="7.3s" begin="-2.2s" repeatCount="indefinite"/></line>
      <line><animate attributeName="x1" values="700; 724; 674; 700" dur="8.1s" begin="-0.1s" repeatCount="indefinite"/><animate attributeName="x2" values="760; 786; 734; 760" dur="7.3s" begin="-3.4s" repeatCount="indefinite"/><animate attributeName="y1" values="120; 146; 96; 120" dur="7.0s" begin="-1.9s" repeatCount="indefinite"/><animate attributeName="y2" values="220; 246; 196; 220" dur="8.9s" begin="-1.1s" repeatCount="indefinite"/></line>
      <line><animate attributeName="x1" values="760; 786; 734; 760" dur="7.3s" begin="-3.4s" repeatCount="indefinite"/><animate attributeName="x2" values="730; 756; 706; 730" dur="6.6s" begin="-0.7s" repeatCount="indefinite"/><animate attributeName="y1" values="220; 246; 196; 220" dur="8.9s" begin="-1.1s" repeatCount="indefinite"/><animate attributeName="y2" values="300; 326; 274; 300" dur="7.7s" begin="-2.8s" repeatCount="indefinite"/></line>
      <line><animate attributeName="x1" values="730; 756; 706; 730" dur="6.6s" begin="-0.7s" repeatCount="indefinite"/><animate attributeName="x2" values="680; 704; 654; 680" dur="8.4s" begin="-2.6s" repeatCount="indefinite"/><animate attributeName="y1" values="300; 326; 274; 300" dur="7.7s" begin="-2.8s" repeatCount="indefinite"/><animate attributeName="y2" values="500; 522; 476; 500" dur="6.7s" begin="-0.5s" repeatCount="indefinite"/></line>
      <line><animate attributeName="x1" values="680; 704; 654; 680" dur="8.4s" begin="-2.6s" repeatCount="indefinite"/><animate attributeName="x2" values="660; 686; 636; 660" dur="7.1s" begin="-1.4s" repeatCount="indefinite"/><animate attributeName="y1" values="500; 522; 476; 500" dur="6.7s" begin="-0.5s" repeatCount="indefinite"/><animate attributeName="y2" values="430; 454; 406; 430" dur="8.5s" begin="-2.2s" repeatCount="indefinite"/></line>
      <line class="deep"><animate attributeName="x1" values="660; 686; 636; 660" dur="7.1s" begin="-1.4s" repeatCount="indefinite"/><animate attributeName="x2" values="580; 602; 556; 580" dur="8.3s" begin="-2.4s" repeatCount="indefinite"/><animate attributeName="y1" values="430; 454; 406; 430" dur="8.5s" begin="-2.2s" repeatCount="indefinite"/><animate attributeName="y2" values="350; 372; 328; 350" dur="6.9s" begin="-1.1s" repeatCount="indefinite"/></line>
      <line><animate attributeName="x1" values="420; 446; 398; 420" dur="7.5s" begin="-0.4s" repeatCount="indefinite"/><animate attributeName="x2" values="300; 322; 276; 300" dur="7.9s" begin="-3.3s" repeatCount="indefinite"/><animate attributeName="y1" values="500; 474; 524; 500" dur="7.8s" begin="-2.7s" repeatCount="indefinite"/><animate attributeName="y2" values="430; 406; 452; 430" dur="9.1s" begin="-0.8s" repeatCount="indefinite"/></line>
      <line><animate attributeName="x1" values="420; 446; 398; 420" dur="7.5s" begin="-0.4s" repeatCount="indefinite"/><animate attributeName="x2" values="580; 602; 556; 580" dur="8.3s" begin="-2.4s" repeatCount="indefinite"/><animate attributeName="y1" values="500; 474; 524; 500" dur="7.8s" begin="-2.7s" repeatCount="indefinite"/><animate attributeName="y2" values="350; 372; 328; 350" dur="6.9s" begin="-1.1s" repeatCount="indefinite"/></line>
      <line><animate attributeName="x1" values="-520; -494; -542; -520" dur="7.9s" begin="-1.4s" repeatCount="indefinite"/><animate attributeName="x2" values="-250; -224; -272; -250" dur="8.2s" begin="-2.2s" repeatCount="indefinite"/><animate attributeName="y1" values="640; 666; 614; 640" dur="7.0s" begin="-0.8s" repeatCount="indefinite"/><animate attributeName="y2" values="630; 654; 606; 630" dur="8.6s" begin="-1.9s" repeatCount="indefinite"/></line>
      <line><animate attributeName="x1" values="-250; -224; -272; -250" dur="8.2s" begin="-2.2s" repeatCount="indefinite"/><animate attributeName="x2" values="20; 48; -4; 20" dur="7.1s" begin="-0.6s" repeatCount="indefinite"/><animate attributeName="y1" values="630; 654; 606; 630" dur="8.6s" begin="-1.9s" repeatCount="indefinite"/><animate attributeName="y2" values="650; 674; 626; 650" dur="7.8s" begin="-2.7s" repeatCount="indefinite"/></line>
      <line><animate attributeName="x1" values="20; 48; -4; 20" dur="7.1s" begin="-0.6s" repeatCount="indefinite"/><animate attributeName="x2" values="300; 326; 276; 300" dur="8.5s" begin="-3.1s" repeatCount="indefinite"/><animate attributeName="y1" values="650; 674; 626; 650" dur="7.8s" begin="-2.7s" repeatCount="indefinite"/><animate attributeName="y2" values="640; 664; 616; 640" dur="6.9s" begin="-1.2s" repeatCount="indefinite"/></line>
      <line><animate attributeName="x1" values="300; 326; 276; 300" dur="8.5s" begin="-3.1s" repeatCount="indefinite"/><animate attributeName="x2" values="600; 626; 574; 600" dur="7.4s" begin="-1.8s" repeatCount="indefinite"/><animate attributeName="y1" values="640; 664; 616; 640" dur="6.9s" begin="-1.2s" repeatCount="indefinite"/><animate attributeName="y2" values="630; 656; 606; 630" dur="8.3s" begin="-0.7s" repeatCount="indefinite"/></line>
      <line><animate attributeName="x1" values="-520; -494; -542; -520" dur="7.9s" begin="-1.4s" repeatCount="indefinite"/><animate attributeName="x2" values="-430; -404; -452; -430" dur="7.6s" begin="-1.9s" repeatCount="indefinite"/><animate attributeName="y1" values="640; 666; 614; 640" dur="7.0s" begin="-0.8s" repeatCount="indefinite"/><animate attributeName="y2" values="480; 506; 458; 480" dur="8.0s" begin="-0.4s" repeatCount="indefinite"/></line>
      <line class="deep"><animate attributeName="x1" values="-250; -224; -272; -250" dur="8.2s" begin="-2.2s" repeatCount="indefinite"/><animate attributeName="x2" values="-300; -276; -320; -300" dur="6.7s" begin="-2.6s" repeatCount="indefinite"/><animate attributeName="y1" values="630; 654; 606; 630" dur="8.6s" begin="-1.9s" repeatCount="indefinite"/><animate attributeName="y2" values="370; 392; 350; 370" dur="7.6s" begin="-1.7s" repeatCount="indefinite"/></line>
      <line><animate attributeName="x1" values="-250; -224; -272; -250" dur="8.2s" begin="-2.2s" repeatCount="indefinite"/><animate attributeName="x2" values="-210; -186; -232; -210" dur="6.9s" begin="-2.3s" repeatCount="indefinite"/><animate attributeName="y1" values="630; 654; 606; 630" dur="8.6s" begin="-1.9s" repeatCount="indefinite"/><animate attributeName="y2" values="470; 494; 446; 470" dur="8.8s" begin="-1.4s" repeatCount="indefinite"/></line>
      <line><animate attributeName="x1" values="20; 48; -4; 20" dur="7.1s" begin="-0.6s" repeatCount="indefinite"/><animate attributeName="x2" values="-40; -18; -62; -40" dur="9.0s" begin="-0.6s" repeatCount="indefinite"/><animate attributeName="y1" values="650; 674; 626; 650" dur="7.8s" begin="-2.7s" repeatCount="indefinite"/><animate attributeName="y2" values="500; 478; 522; 500" dur="7.4s" begin="-3.0s" repeatCount="indefinite"/></line>
      <line class="deep"><animate attributeName="x1" values="20; 48; -4; 20" dur="7.1s" begin="-0.6s" repeatCount="indefinite"/><animate attributeName="x2" values="40; 66; 14; 40" dur="8.1s" begin="-1.3s" repeatCount="indefinite"/><animate attributeName="y1" values="650; 674; 626; 650" dur="7.8s" begin="-2.7s" repeatCount="indefinite"/><animate attributeName="y2" values="580; 556; 604; 580" dur="6.6s" begin="-2.7s" repeatCount="indefinite"/></line>
      <line><animate attributeName="x1" values="300; 326; 276; 300" dur="8.5s" begin="-3.1s" repeatCount="indefinite"/><animate attributeName="x2" values="170; 194; 150; 170" dur="7.8s" begin="-2.8s" repeatCount="indefinite"/><animate attributeName="y1" values="640; 664; 616; 640" dur="6.9s" begin="-1.2s" repeatCount="indefinite"/><animate attributeName="y2" values="500; 528; 476; 500" dur="6.9s" begin="-1.0s" repeatCount="indefinite"/></line>
      <line><animate attributeName="x1" values="300; 326; 276; 300" dur="8.5s" begin="-3.1s" repeatCount="indefinite"/><animate attributeName="x2" values="420; 446; 398; 420" dur="7.5s" begin="-0.4s" repeatCount="indefinite"/><animate attributeName="y1" values="640; 664; 616; 640" dur="6.9s" begin="-1.2s" repeatCount="indefinite"/><animate attributeName="y2" values="500; 474; 524; 500" dur="7.8s" begin="-2.7s" repeatCount="indefinite"/></line>
      <line class="deep"><animate attributeName="x1" values="600; 626; 574; 600" dur="7.4s" begin="-1.8s" repeatCount="indefinite"/><animate attributeName="x2" values="680; 704; 654; 680" dur="8.4s" begin="-2.6s" repeatCount="indefinite"/><animate attributeName="y1" values="630; 656; 606; 630" dur="8.3s" begin="-0.7s" repeatCount="indefinite"/><animate attributeName="y2" values="500; 522; 476; 500" dur="6.7s" begin="-0.5s" repeatCount="indefinite"/></line>
    </g>
    <g>
      <circle class="node" r="4.5"><animate attributeName="cx" values="-420; -402; -430; -420" dur="7.8s" begin="-0.2s" repeatCount="indefinite"/><animate attributeName="cy" values="120; 98; 134; 120" dur="8.9s" begin="-1.1s" repeatCount="indefinite"/></circle>
      <circle class="node" r="3.8"><animate attributeName="cx" values="-250; -232; -265; -250" dur="6.6s" begin="-2.4s" repeatCount="indefinite"/><animate attributeName="cy" values="80; 104; 70; 80" dur="7.7s" begin="-0.7s" repeatCount="indefinite"/></circle>
      <circle class="node" r="4.1"><animate attributeName="cx" values="-80; -56; -95; -80" dur="8.4s" begin="-1.9s" repeatCount="indefinite"/><animate attributeName="cy" values="130; 156; 112; 130" dur="6.9s" begin="-2.8s" repeatCount="indefinite"/></circle>
      <circle class="node" r="4.3"><animate attributeName="cx" values="120; 146; 102; 120" dur="7.1s" begin="-3.2s" repeatCount="indefinite"/><animate attributeName="cy" values="90; 70; 108; 90" dur="8.1s" begin="-1.6s" repeatCount="indefinite"/></circle>
      <circle class="node" r="4.6"><animate attributeName="cx" values="300; 328; 286; 300" dur="9.2s" begin="-0.9s" repeatCount="indefinite"/><animate attributeName="cy" values="140; 160; 124; 140" dur="7.4s" begin="-2.2s" repeatCount="indefinite"/></circle>
      <circle class="node" r="4.0"><animate attributeName="cx" values="460; 440; 476; 460" dur="6.8s" begin="-1.5s" repeatCount="indefinite"/><animate attributeName="cy" values="100; 126; 84; 100" dur="8.7s" begin="-3.4s" repeatCount="indefinite"/></circle>
      <circle class="node" r="4.4"><animate attributeName="cx" values="-360; -334; -378; -360" dur="7.5s" begin="-2.8s" repeatCount="indefinite"/><animate attributeName="cy" values="300; 282; 320; 300" dur="6.5s" begin="-0.6s" repeatCount="indefinite"/></circle>
      <circle class="node" r="4.0"><animate attributeName="cx" values="-170; -146; -188; -170" dur="8.8s" begin="-1.0s" repeatCount="indefinite"/><animate attributeName="cy" values="260; 286; 244; 260" dur="7.2s" begin="-2.9s" repeatCount="indefinite"/></circle>
      <circle class="node" r="4.4"><animate attributeName="cx" values="20; 46; -2; 20" dur="6.9s" begin="-3.6s" repeatCount="indefinite"/><animate attributeName="cy" values="310; 336; 288; 310" dur="8.3s" begin="-0.4s" repeatCount="indefinite"/></circle>
      <circle class="node" r="4.2"><animate attributeName="cx" values="210; 238; 192; 210" dur="9.0s" begin="-2.1s" repeatCount="indefinite"/><animate attributeName="cy" values="270; 248; 292; 270" dur="7.0s" begin="-1.3s" repeatCount="indefinite"/></circle>
      <circle class="node" r="4.8"><animate attributeName="cx" values="380; 402; 362; 380" dur="7.3s" begin="-0.3s" repeatCount="indefinite"/><animate attributeName="cy" values="320; 344; 302; 320" dur="8.5s" begin="-2.5s" repeatCount="indefinite"/></circle>
      <circle class="node" r="4.5"><animate attributeName="cx" values="520; 546; 502; 520" dur="8.1s" begin="-1.7s" repeatCount="indefinite"/><animate attributeName="cy" values="280; 256; 304; 280" dur="6.7s" begin="-3.1s" repeatCount="indefinite"/></circle>
      <circle class="node" r="4.2"><animate attributeName="cx" values="-500; -472; -515; -500" dur="7.2s" begin="-1.8s" repeatCount="indefinite"/><animate attributeName="cy" values="195; 171; 213; 195" dur="8.4s" begin="-0.9s" repeatCount="indefinite"/></circle>
      <circle class="node" r="4.3"><animate attributeName="cx" values="-300; -276; -320; -300" dur="6.7s" begin="-2.6s" repeatCount="indefinite"/><animate attributeName="cy" values="370; 392; 350; 370" dur="7.6s" begin="-1.7s" repeatCount="indefinite"/></circle>
      <circle class="node" r="4.1"><animate attributeName="cx" values="100; 126; 82; 100" dur="8.6s" begin="-0.5s" repeatCount="indefinite"/><animate attributeName="cy" values="420; 444; 396; 420" dur="6.8s" begin="-2.9s" repeatCount="indefinite"/></circle>
      <circle class="node" r="4.4"><animate attributeName="cx" values="300; 322; 276; 300" dur="7.9s" begin="-3.3s" repeatCount="indefinite"/><animate attributeName="cy" values="430; 406; 452; 430" dur="9.1s" begin="-0.8s" repeatCount="indefinite"/></circle>
      <circle class="node" r="4.2"><animate attributeName="cx" values="620; 644; 596; 620" dur="6.5s" begin="-1.2s" repeatCount="indefinite"/><animate attributeName="cy" values="170; 194; 150; 170" dur="7.3s" begin="-2.2s" repeatCount="indefinite"/></circle>
      <circle class="node" r="4.5"><animate attributeName="cx" values="580; 602; 556; 580" dur="8.3s" begin="-2.4s" repeatCount="indefinite"/><animate attributeName="cy" values="350; 372; 328; 350" dur="6.9s" begin="-1.1s" repeatCount="indefinite"/></circle>
      <circle class="node" r="4.0"><animate attributeName="cx" values="-560; -530; -578; -560" dur="7.4s" begin="-1.6s" repeatCount="indefinite"/><animate attributeName="cy" values="65; 89; 47; 65" dur="6.6s" begin="-0.8s" repeatCount="indefinite"/></circle>
      <circle class="node" r="4.4"><animate attributeName="cx" values="-470; -442; -492; -470" dur="8.2s" begin="-0.7s" repeatCount="indefinite"/><animate attributeName="cy" values="430; 456; 410; 430" dur="7.1s" begin="-3.2s" repeatCount="indefinite"/></circle>
      <circle class="node" r="4.2"><animate attributeName="cx" values="-210; -186; -232; -210" dur="6.9s" begin="-2.3s" repeatCount="indefinite"/><animate attributeName="cy" values="470; 494; 446; 470" dur="8.8s" begin="-1.4s" repeatCount="indefinite"/></circle>
      <circle class="node" r="4.1"><animate attributeName="cx" values="-40; -18; -62; -40" dur="9.0s" begin="-0.6s" repeatCount="indefinite"/><animate attributeName="cy" values="500; 478; 522; 500" dur="7.4s" begin="-3.0s" repeatCount="indefinite"/></circle>
      <circle class="node" r="4.3"><animate attributeName="cx" values="170; 194; 150; 170" dur="7.8s" begin="-2.8s" repeatCount="indefinite"/><animate attributeName="cy" values="500; 528; 476; 500" dur="6.9s" begin="-1.0s" repeatCount="indefinite"/></circle>
      <circle class="node" r="4.1"><animate attributeName="cx" values="420; 446; 398; 420" dur="7.5s" begin="-0.4s" repeatCount="indefinite"/><animate attributeName="cy" values="500; 474; 524; 500" dur="7.8s" begin="-2.7s" repeatCount="indefinite"/></circle>
      <circle class="node" r="4.0"><animate attributeName="cx" values="700; 724; 674; 700" dur="8.1s" begin="-0.1s" repeatCount="indefinite"/><animate attributeName="cy" values="120; 146; 96; 120" dur="7.0s" begin="-1.9s" repeatCount="indefinite"/></circle>
      <circle class="node" r="4.2"><animate attributeName="cx" values="730; 756; 706; 730" dur="6.6s" begin="-0.7s" repeatCount="indefinite"/><animate attributeName="cy" values="300; 326; 274; 300" dur="7.7s" begin="-2.8s" repeatCount="indefinite"/></circle>
      <circle class="node" r="4.4"><animate attributeName="cx" values="660; 686; 636; 660" dur="7.1s" begin="-1.4s" repeatCount="indefinite"/><animate attributeName="cy" values="430; 454; 406; 430" dur="8.5s" begin="-2.2s" repeatCount="indefinite"/></circle>
      <circle class="node" r="4.3"><animate attributeName="cx" values="-560; -536; -584; -560" dur="7.7s" begin="-2.1s" repeatCount="indefinite"/><animate attributeName="cy" values="285; 309; 261; 285" dur="7.2s" begin="-2.4s" repeatCount="indefinite"/></circle>
      <circle class="node" r="4.5"><animate attributeName="cx" values="-430; -404; -452; -430" dur="7.6s" begin="-1.9s" repeatCount="indefinite"/><animate attributeName="cy" values="480; 506; 458; 480" dur="8.0s" begin="-0.4s" repeatCount="indefinite"/></circle>
      <circle class="node" r="4.1"><animate attributeName="cx" values="-20; 6; -44; -20" dur="8.4s" begin="-2.0s" repeatCount="indefinite"/><animate attributeName="cy" values="210; 234; 188; 210" dur="7.5s" begin="-2.6s" repeatCount="indefinite"/></circle>
      <circle class="node" r="4.0"><animate attributeName="cx" values="140; 168; 116; 140" dur="7.2s" begin="-1.7s" repeatCount="indefinite"/><animate attributeName="cy" values="200; 176; 224; 200" dur="8.0s" begin="-0.2s" repeatCount="indefinite"/></circle>
      <circle class="node" r="4.2"><animate attributeName="cx" values="260; 286; 236; 260" dur="8.7s" begin="-1.5s" repeatCount="indefinite"/><animate attributeName="cy" values="30; 52; 8; 30" dur="6.8s" begin="-3.5s" repeatCount="indefinite"/></circle>
      <circle class="node" r="4.3"><animate attributeName="cx" values="520; 546; 494; 520" dur="7.6s" begin="-2.5s" repeatCount="indefinite"/><animate attributeName="cy" values="20; 44; -4; 20" dur="8.2s" begin="-0.9s" repeatCount="indefinite"/></circle>
      <circle class="node" r="4.0"><animate attributeName="cx" values="760; 786; 734; 760" dur="7.3s" begin="-3.4s" repeatCount="indefinite"/><animate attributeName="cy" values="220; 246; 196; 220" dur="8.9s" begin="-1.1s" repeatCount="indefinite"/></circle>
      <circle class="node" r="4.1"><animate attributeName="cx" values="680; 704; 654; 680" dur="8.4s" begin="-2.6s" repeatCount="indefinite"/><animate attributeName="cy" values="500; 522; 476; 500" dur="6.7s" begin="-0.5s" repeatCount="indefinite"/></circle>
      <circle class="node" r="4.4"><animate attributeName="cx" values="40; 66; 14; 40" dur="8.1s" begin="-1.3s" repeatCount="indefinite"/><animate attributeName="cy" values="580; 556; 604; 580" dur="6.6s" begin="-2.7s" repeatCount="indefinite"/></circle>
      <circle class="node" r="4.3"><animate attributeName="cx" values="-520; -494; -542; -520" dur="7.9s" begin="-1.4s" repeatCount="indefinite"/><animate attributeName="cy" values="640; 666; 614; 640" dur="7.0s" begin="-0.8s" repeatCount="indefinite"/></circle>
      <circle class="node" r="4.2"><animate attributeName="cx" values="-250; -224; -272; -250" dur="8.2s" begin="-2.2s" repeatCount="indefinite"/><animate attributeName="cy" values="630; 654; 606; 630" dur="8.6s" begin="-1.9s" repeatCount="indefinite"/></circle>
      <circle class="node" r="4.4"><animate attributeName="cx" values="20; 48; -4; 20" dur="7.1s" begin="-0.6s" repeatCount="indefinite"/><animate attributeName="cy" values="650; 674; 626; 650" dur="7.8s" begin="-2.7s" repeatCount="indefinite"/></circle>
      <circle class="node" r="4.3"><animate attributeName="cx" values="300; 326; 276; 300" dur="8.5s" begin="-3.1s" repeatCount="indefinite"/><animate attributeName="cy" values="640; 664; 616; 640" dur="6.9s" begin="-1.2s" repeatCount="indefinite"/></circle>
      <circle class="node" r="4.2"><animate attributeName="cx" values="600; 626; 574; 600" dur="7.4s" begin="-1.8s" repeatCount="indefinite"/><animate attributeName="cy" values="630; 656; 606; 630" dur="8.3s" begin="-0.7s" repeatCount="indefinite"/></circle>
    </g>
  </g>
  <g opacity="0.4" filter="url(#softBlur)" transform="translate(0,-55)">
    <ellipse cx="310" cy="640" rx="360" ry="90" fill="#03131d"/>
    <ellipse cx="800" cy="628" rx="330" ry="80" fill="#031019"/>
  </g>
</svg>
